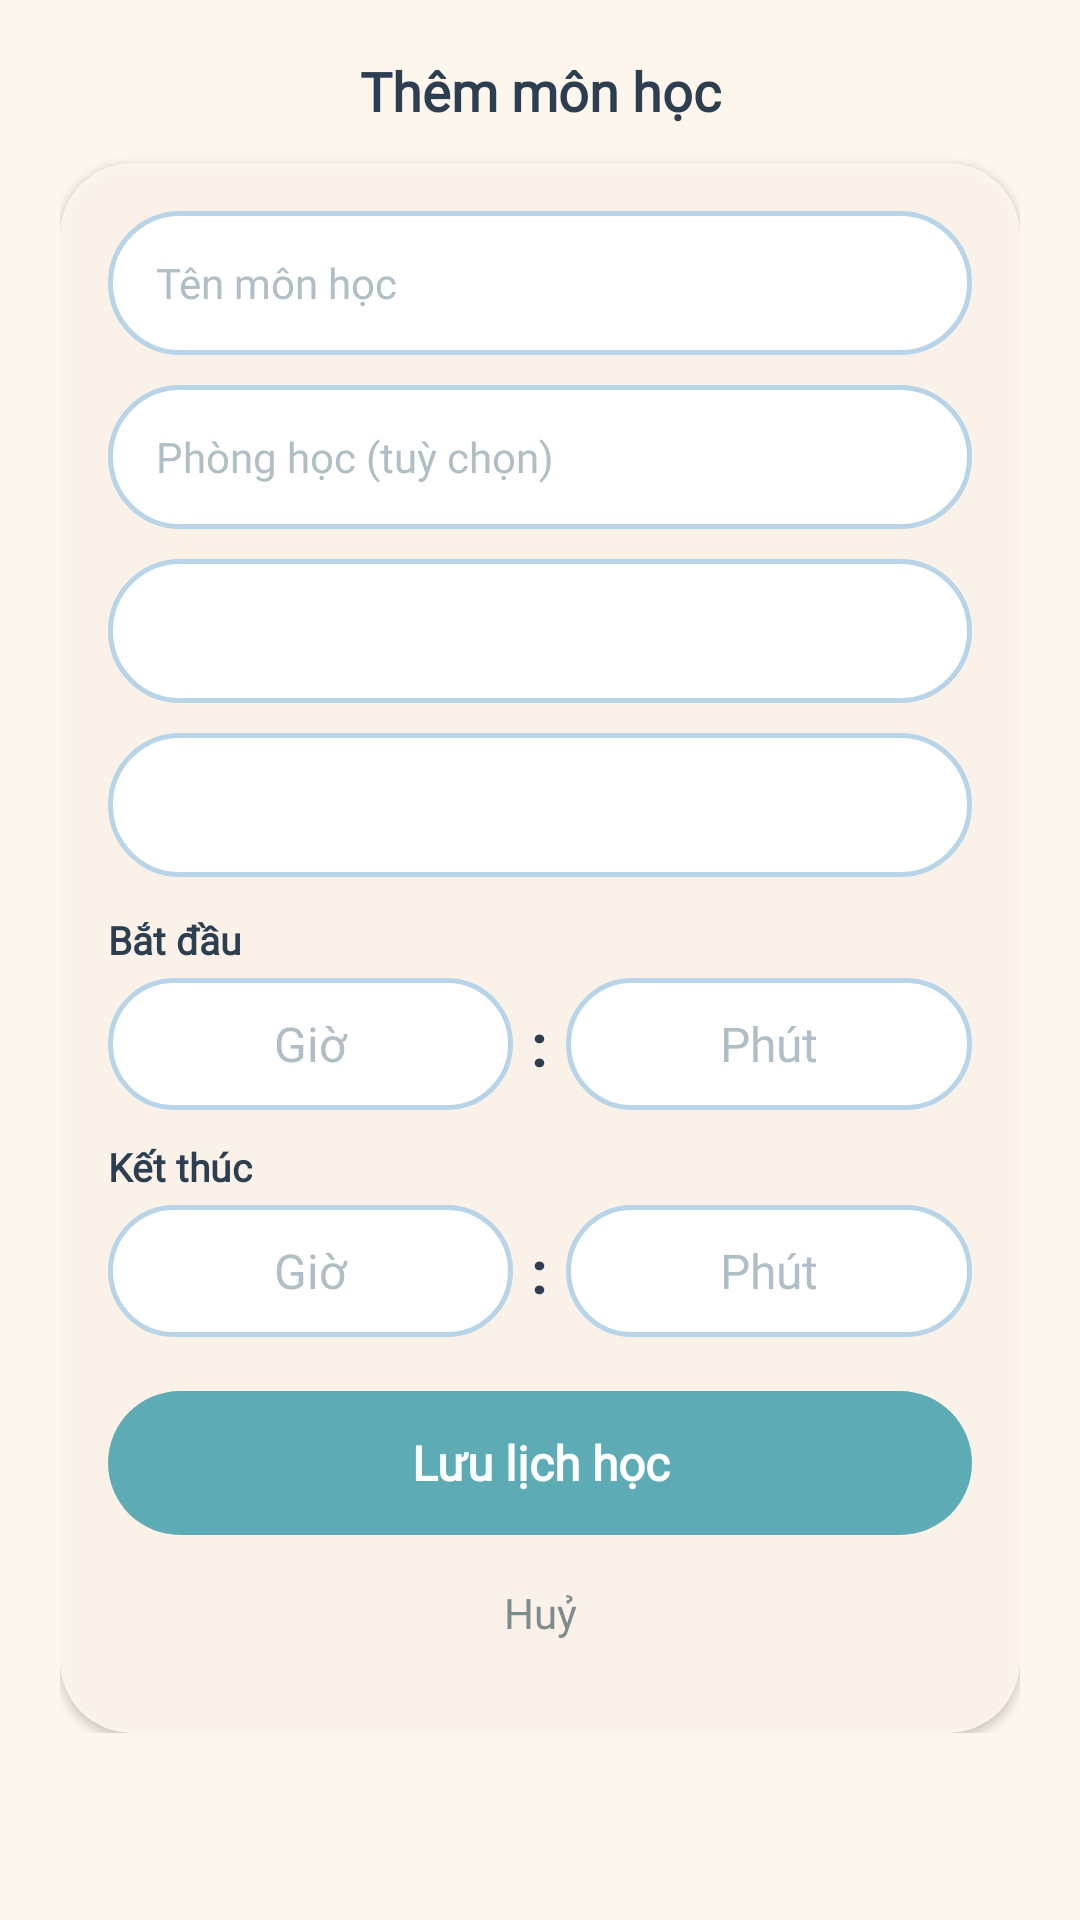

Here is an Android app screen rendered from its layout file. Give the layout XML and the strings, colors and styles it references.
<!-- AndroidManifest.xml: application theme Theme.Mind -->
<!-- res/layout/dialog_add_schedule.xml -->
<?xml version="1.0" encoding="utf-8"?>
<FrameLayout xmlns:android="http://schemas.android.com/apk/res/android"
    android:layout_width="match_parent"
    android:layout_height="wrap_content">

    
    <ImageView
        android:layout_width="match_parent"
        android:layout_height="match_parent"
        android:adjustViewBounds="true"
        android:contentDescription="@null"
        android:scaleType="centerCrop"
        android:src="@drawable/bg_add_lich_1" />

    <ScrollView
        android:layout_width="match_parent"
        android:layout_height="wrap_content">

        <LinearLayout
            android:layout_width="match_parent"
            android:layout_height="wrap_content"
            android:orientation="vertical"
            android:paddingHorizontal="20dp"
            android:paddingTop="18dp"
            android:paddingBottom="20dp">

            
            <TextView
                android:id="@+id/tvDialogTitle"
                android:layout_width="match_parent"
                android:layout_height="wrap_content"
                android:fontFamily="@font/nunito"
                android:gravity="center"
                android:text="@string/schedule_add_title"
                android:textColor="@color/text_primary"
                android:textSize="18sp"
                android:textStyle="bold" />

            
            <LinearLayout
                android:layout_width="match_parent"
                android:layout_height="wrap_content"
                android:layout_marginTop="12dp"
                android:background="@drawable/bg_card_overlay"
                android:elevation="2dp"
                android:orientation="vertical"
                android:paddingHorizontal="16dp"
                android:paddingTop="16dp"
                android:paddingBottom="20dp">

                
                <EditText
                    android:id="@+id/edtSubject"
                    android:layout_width="match_parent"
                    android:layout_height="48dp"
                    android:background="@drawable/bg_input_field"
                    android:fontFamily="@font/nunito"
                    android:hint="@string/schedule_hint_subject"
                    android:inputType="text"
                    android:paddingHorizontal="16dp"
                    android:textColor="@color/text_primary"
                    android:textColorHint="@color/text_hint"
                    android:textSize="14sp" />

                
                <EditText
                    android:id="@+id/edtRoom"
                    android:layout_width="match_parent"
                    android:layout_height="48dp"
                    android:layout_marginTop="10dp"
                    android:background="@drawable/bg_input_field"
                    android:fontFamily="@font/nunito"
                    android:hint="@string/schedule_hint_room"
                    android:inputType="text"
                    android:paddingHorizontal="16dp"
                    android:textColor="@color/text_primary"
                    android:textColorHint="@color/text_hint"
                    android:textSize="14sp" />

                
                <Spinner
                    android:id="@+id/spinnerEventType"
                    android:layout_width="match_parent"
                    android:layout_height="48dp"
                    android:layout_marginTop="10dp"
                    android:background="@drawable/bg_input_field"
                    android:paddingHorizontal="12dp" />

                
                <Spinner
                    android:id="@+id/spinnerDay"
                    android:layout_width="match_parent"
                    android:layout_height="48dp"
                    android:layout_marginTop="10dp"
                    android:background="@drawable/bg_input_field"
                    android:paddingHorizontal="12dp" />

                
                <TextView
                    android:layout_width="wrap_content"
                    android:layout_height="wrap_content"
                    android:layout_marginTop="12dp"
                    android:fontFamily="@font/nunito"
                    android:text="@string/schedule_hint_start"
                    android:textColor="@color/text_primary"
                    android:textSize="13sp"
                    android:textStyle="bold" />

                <LinearLayout
                    android:layout_width="match_parent"
                    android:layout_height="wrap_content"
                    android:layout_marginTop="4dp"
                    android:gravity="center_vertical"
                    android:orientation="horizontal">

                    <EditText
                        android:id="@+id/edtStartHour"
                        android:layout_width="0dp"
                        android:layout_height="44dp"
                        android:layout_weight="1"
                        android:background="@drawable/bg_input_field"
                        android:fontFamily="@font/nunito"
                        android:gravity="center"
                        android:hint="@string/schedule_hint_hour"
                        android:inputType="number"
                        android:maxLength="2"
                        android:textColor="@color/text_primary"
                        android:textColorHint="@color/text_hint"
                        android:textSize="16sp" />

                    <TextView
                        android:layout_width="wrap_content"
                        android:layout_height="wrap_content"
                        android:paddingHorizontal="6dp"
                        android:text=":"
                        android:textColor="@color/text_primary"
                        android:textSize="20sp"
                        android:textStyle="bold" />

                    <EditText
                        android:id="@+id/edtStartMin"
                        android:layout_width="0dp"
                        android:layout_height="44dp"
                        android:layout_weight="1"
                        android:background="@drawable/bg_input_field"
                        android:fontFamily="@font/nunito"
                        android:gravity="center"
                        android:hint="@string/schedule_hint_minute"
                        android:inputType="number"
                        android:maxLength="2"
                        android:textColor="@color/text_primary"
                        android:textColorHint="@color/text_hint"
                        android:textSize="16sp" />
                </LinearLayout>

                
                <TextView
                    android:layout_width="wrap_content"
                    android:layout_height="wrap_content"
                    android:layout_marginTop="10dp"
                    android:fontFamily="@font/nunito"
                    android:text="@string/schedule_hint_end"
                    android:textColor="@color/text_primary"
                    android:textSize="13sp"
                    android:textStyle="bold" />

                <LinearLayout
                    android:layout_width="match_parent"
                    android:layout_height="wrap_content"
                    android:layout_marginTop="4dp"
                    android:gravity="center_vertical"
                    android:orientation="horizontal">

                    <EditText
                        android:id="@+id/edtEndHour"
                        android:layout_width="0dp"
                        android:layout_height="44dp"
                        android:layout_weight="1"
                        android:background="@drawable/bg_input_field"
                        android:fontFamily="@font/nunito"
                        android:gravity="center"
                        android:hint="@string/schedule_hint_hour"
                        android:inputType="number"
                        android:maxLength="2"
                        android:textColor="@color/text_primary"
                        android:textColorHint="@color/text_hint"
                        android:textSize="16sp" />

                    <TextView
                        android:layout_width="wrap_content"
                        android:layout_height="wrap_content"
                        android:paddingHorizontal="6dp"
                        android:text=":"
                        android:textColor="@color/text_primary"
                        android:textSize="20sp"
                        android:textStyle="bold" />

                    <EditText
                        android:id="@+id/edtEndMin"
                        android:layout_width="0dp"
                        android:layout_height="44dp"
                        android:layout_weight="1"
                        android:background="@drawable/bg_input_field"
                        android:fontFamily="@font/nunito"
                        android:gravity="center"
                        android:hint="@string/schedule_hint_minute"
                        android:inputType="number"
                        android:maxLength="2"
                        android:textColor="@color/text_primary"
                        android:textColorHint="@color/text_hint"
                        android:textSize="16sp" />
                </LinearLayout>

                
                <TextView
                    android:id="@+id/btnSaveSchedule"
                    android:layout_width="match_parent"
                    android:layout_height="48dp"
                    android:layout_marginTop="18dp"
                    android:background="@drawable/bg_btn_save"
                    android:fontFamily="@font/nunito"
                    android:gravity="center"
                    android:text="@string/schedule_btn_save"
                    android:textColor="@color/white"
                    android:textSize="16sp"
                    android:textStyle="bold" />

                
                <TextView
                    android:id="@+id/btnCancelSchedule"
                    android:layout_width="match_parent"
                    android:layout_height="40dp"
                    android:layout_marginTop="6dp"
                    android:fontFamily="@font/nunito"
                    android:gravity="center"
                    android:text="@string/schedule_btn_cancel"
                    android:textColor="@color/text_secondary"
                    android:textSize="14sp" />

            </LinearLayout>
        </LinearLayout>
    </ScrollView>
</FrameLayout>
<!-- resources referenced by this layout -->
<resources>
  <color name="text_hint">#B0BEC5</color>
  <color name="text_primary">#2C3E50</color>
  <color name="text_secondary">#7F8C8D</color>
  <color name="white">#FFFFFFFF</color>
  <!-- drawable bg_btn_save (drawable) -->
  <?xml version="1.0" encoding="utf-8"?>
  <ripple xmlns:android="http://schemas.android.com/apk/res/android"
      android:color="#44FFFFFF">
      <item>
          <shape android:shape="rectangle">
              <solid android:color="@color/accent_teal" />
              <corners android:radius="28dp" />
          </shape>
      </item>
  </ripple>
  <!-- drawable bg_card_overlay (drawable) -->
  <?xml version="1.0" encoding="utf-8"?>
  <shape xmlns:android="http://schemas.android.com/apk/res/android"
      android:shape="rectangle">
      <solid android:color="#F0FDF6EC" />
      <corners android:radius="24dp" />
  </shape>
  <!-- drawable bg_input_field (drawable) -->
  <?xml version="1.0" encoding="utf-8"?>
  <selector xmlns:android="http://schemas.android.com/apk/res/android">
      <item android:state_focused="true">
          <shape android:shape="rectangle">
              <solid android:color="@color/bg_input" />
              <corners android:radius="@dimen/input_radius" />
              <stroke android:width="2dp" android:color="@color/input_border_focused" />
          </shape>
      </item>
      <item>
          <shape android:shape="rectangle">
              <solid android:color="@color/bg_input" />
              <corners android:radius="@dimen/input_radius" />
              <stroke android:width="1.5dp" android:color="@color/input_border" />
          </shape>
      </item>
  </selector>
  <string name="schedule_add_title">Thêm môn học</string>
  <string name="schedule_btn_cancel">Huỷ</string>
  <string name="schedule_btn_save">Lưu lịch học</string>
  <string name="schedule_hint_end">Kết thúc</string>
  <string name="schedule_hint_hour">Giờ</string>
  <string name="schedule_hint_minute">Phút</string>
  <string name="schedule_hint_room">Phòng học (tuỳ chọn)</string>
  <string name="schedule_hint_start">Bắt đầu</string>
  <string name="schedule_hint_subject">Tên môn học</string>
  <style name="Theme.Mind" parent="Base.Theme.Mind" />
  <color name="accent_teal">#5CABB5</color>
  <color name="bg_input">#FFFFFFFF</color>
  <dimen name="input_radius">28dp</dimen>
  <color name="input_border_focused">#4A90D9</color>
  <color name="input_border">#B8D4E8</color>
  <color name="primary">#4A90D9</color>
  <color name="primary_dark">#3A7BC8</color>
  <color name="bg_cream">#FDF6EC</color>
</resources>
